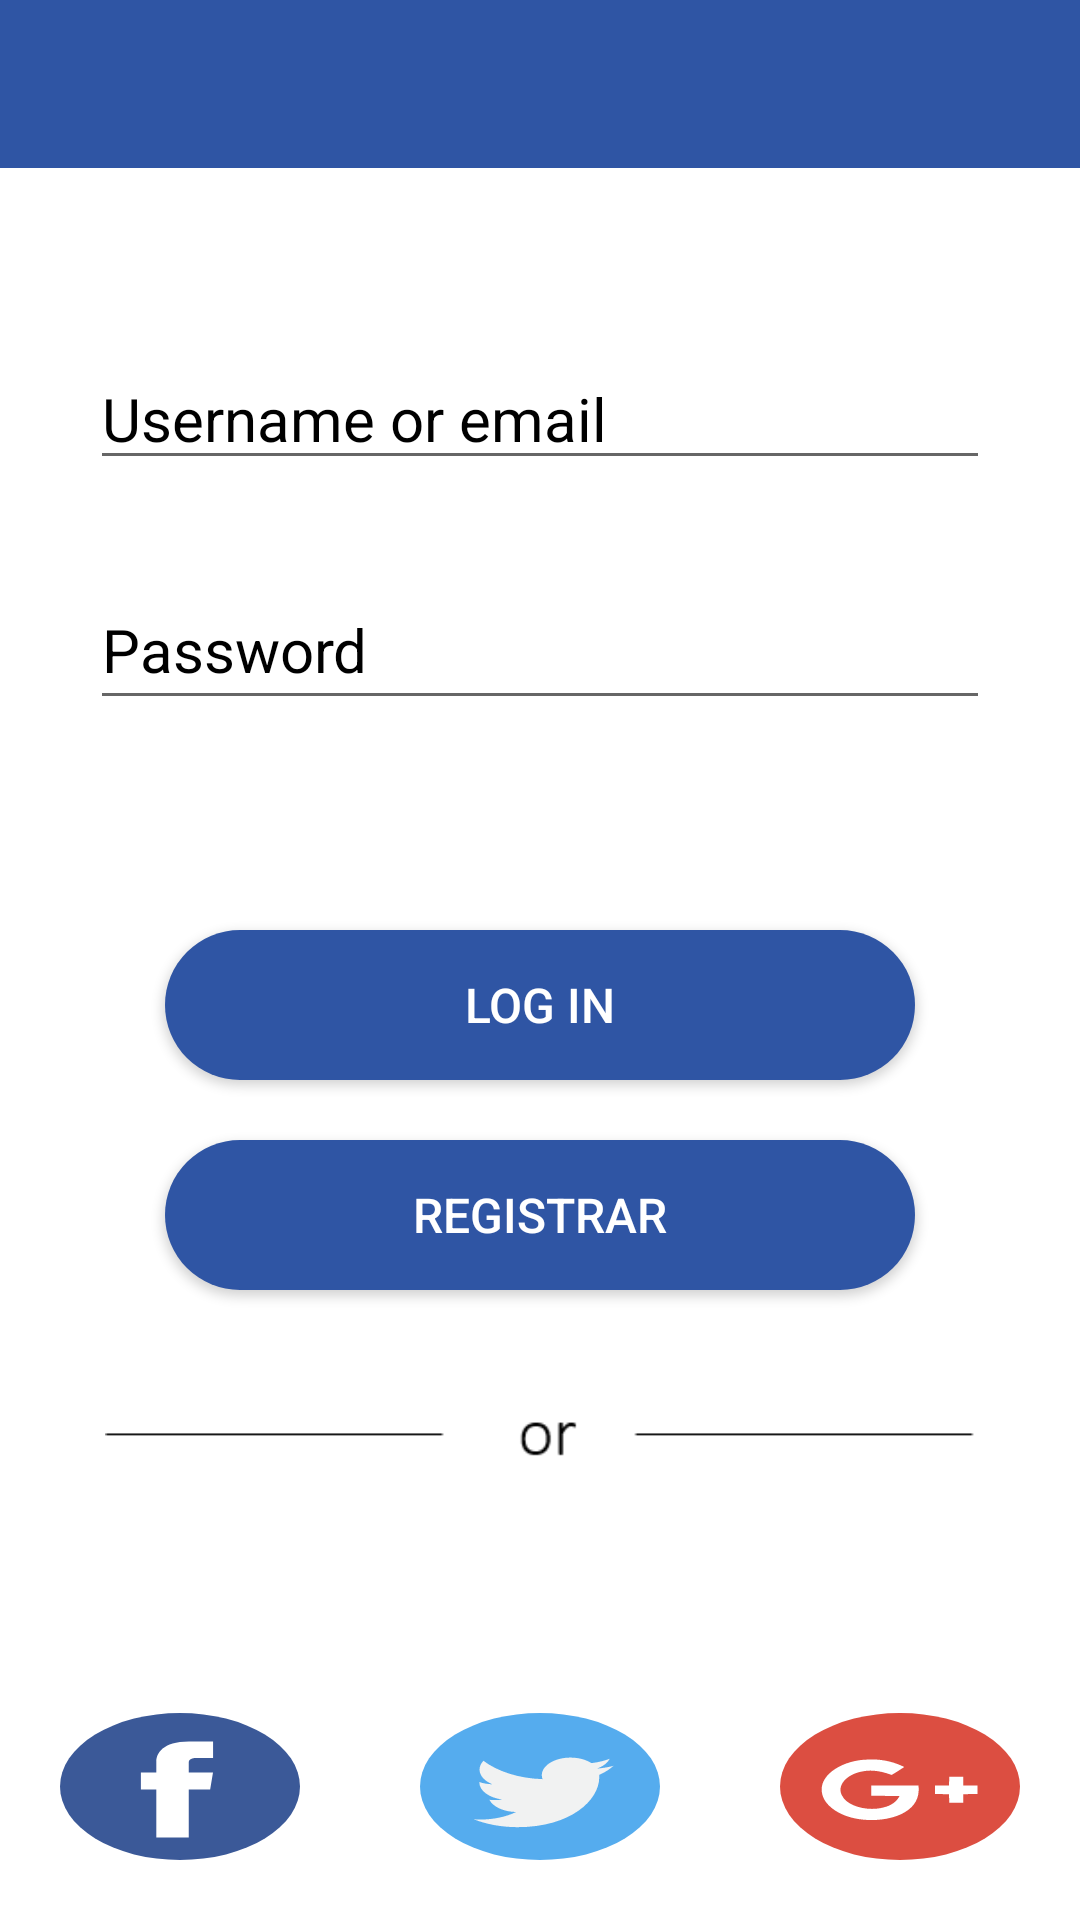

Reconstruct the res/layout file that produces this screen, plus the resources it refers to.
<!-- AndroidManifest.xml: application theme AppTheme -->
<!-- res/layout/activity_login.xml -->
<?xml version="1.0" encoding="utf-8"?>
<LinearLayout xmlns:android="http://schemas.android.com/apk/res/android"
    xmlns:app="http://schemas.android.com/apk/res-auto"
    xmlns:tools="http://schemas.android.com/tools"
    android:id="@+id/linear_layout"
    android:layout_width="match_parent"
    android:layout_height="match_parent"
    android:orientation="vertical"
    android:background="@color/fondo">
    <include android:id="@+id/tool" layout="@layout/ly_appbar"/>


    <EditText
        android:id="@+id/text_username"
        android:layout_width="match_parent"
        android:layout_height="wrap_content"
        android:layout_marginLeft="30dp"
        android:layout_marginTop="60dp"
        android:layout_marginRight="30dp"
        android:drawablePadding="7dp"
        android:hint="@string/usuario"
        android:inputType="text"
        android:textColor="@color/negro"
        android:textColorHint="@color/negro"
        android:textSize="20sp" />
    <EditText
        android:overScrollMode="always"
        android:scrollbarStyle="insideInset"
        android:scrollbars="vertical"
        android:layout_width="match_parent"
        android:textColorHint="@color/negro"
        android:id="@+id/text_password"
        android:layout_height="50dp"
        android:layout_margin="30dp"
        android:drawablePadding="7dp"
        android:inputType="textPassword"
        android:hint="@string/contrasena"
        android:textColor="@color/negro"
        android:textSize="20sp" />
    <TextView
        android:id="@+id/tv_error"
        android:layout_gravity="center"
        android:gravity="center"
        android:layout_width="match_parent"
        android:layout_height="wrap_content"
        android:layout_centerInParent="true"
        android:layout_marginLeft="10dp"
        android:layout_marginRight="10dp"
        android:layout_marginBottom="10dp"
        android:visibility="gone"
        android:textColor="@color/blanco"/>
    <Button
        android:id="@+id/button_signin"
        style="@style/button_custom"
        android:layout_width="250dp"
        android:layout_height="50dp"
        android:layout_gravity="center"
        android:layout_marginLeft="50dp"
        android:layout_marginTop="40dp"
        android:layout_marginRight="50dp"
        android:text="@string/sign_in" />

    <Button
        android:id="@+id/btn_register"
        android:layout_marginTop="20dp"
        android:layout_width="250dp"
        android:layout_height="50dp"
        android:text="@string/register"
        android:layout_gravity="center"
        style="@style/button_custom"
        />

    <ImageView
        android:layout_width="match_parent"
        android:layout_height="wrap_content"
        android:src="@drawable/or"
        android:layout_marginTop="10dp"
        android:layout_marginLeft="35dp"
        android:layout_marginRight="35dp"/>

    <LinearLayout
        android:layout_width="match_parent"
        android:layout_height="wrap_content"
        android:layout_gravity="center"
        android:layout_marginTop="30dp"
        >

        <ImageButton
            android:id="@+id/twitter_login_button"
            style="@style/button_custom_oval"
            android:layout_width="wrap_content"
            android:layout_height="wrap_content"
            android:background="@drawable/ic_facebook"
            android:layout_marginLeft="45dp"
            android:layout_margin="20dp"
            android:tag="facebook_login_button"
            android:textColor="@color/blanco" />

        <ImageButton
            android:id="@+id/facebook_login_button"
            style="@style/button_custom_oval"
            android:layout_width="wrap_content"
            android:layout_height="wrap_content"
            android:layout_margin="20dp"
            android:background="@drawable/ic_twitter"
            android:tag="facebook_login_button"
            android:textColor="@color/blanco" />

        <ImageButton
            android:id="@+id/google_login_button"
            android:layout_width="wrap_content"
            android:layout_height="wrap_content"
            android:background="@drawable/ic_google_plus"
            android:tag="google_login_button"
            android:layout_margin="20dp"
            android:textColor="@color/blanco" />

    </LinearLayout>

</LinearLayout>
<!-- res/layout/ly_appbar.xml (included above) -->
<?xml version="1.0" encoding="utf-8"?>
<android.support.design.widget.AppBarLayout
    xmlns:android="http://schemas.android.com/apk/res/android"
    xmlns:app="http://schemas.android.com/apk/res-auto"
    android:layout_width="match_parent"
    android:layout_height="wrap_content"
    android:theme="@style/AppTheme.AppBarOverlay">

    <android.support.v7.widget.Toolbar
        android:id="@+id/toolbar"
        android:layout_width="match_parent"
        android:layout_height="?attr/actionBarSize"
        android:background="@drawable/custom_background_toolbar"
        app:titleTextColor="@color/blanco"
        android:elevation="4dp"
        app:popupTheme="@style/AppTheme.PopupOverlay" >
        <RelativeLayout
            android:id="@+id/relativeToolbarSub"
            android:layout_gravity="right"
            android:layout_width="190dp"
            android:layout_height="wrap_content">
            <EditText
                android:id="@+id/subtitle_toolbar"
                android:minLines="1"
                android:maxLines="2"
                android:inputType="textMultiLine"
                android:gravity="end"
                android:layout_width="170dp"
                android:layout_height="wrap_content"
                android:background="@null"
                android:cursorVisible="false"
                android:longClickable="false"
                android:clickable="false"
                android:focusable="false"
                android:focusableInTouchMode="false"
                style="@style/subtitle_toolbar"/>
            <TextView
                android:id="@+id/dot"
                android:layout_toEndOf="@+id/subtitle_toolbar"
                android:layout_width="0dp"
                android:layout_height="0dp"
                style="@style/subtitle_toolbar"/>
        </RelativeLayout>
    </android.support.v7.widget.Toolbar>


</android.support.design.widget.AppBarLayout>
<!-- resources referenced by this layout -->
<resources>
  <color name="blanco">#FFFFFF</color>
  <color name="fondo">#FFFFFF</color>
  <color name="negro">#000000</color>
  <!-- drawable custom_background_toolbar (drawable) -->
  <?xml version="1.0" encoding="utf-8"?>
  <selector xmlns:android="http://schemas.android.com/apk/res/android">
          <item>
          <shape android:shape="rectangle">
              <corners android:radius="0dp"/>
              <gradient android:angle="180" android:endColor="@color/colorPrimary" android:gradientRadius="90dp" android:startColor="@color/colorPrimary" android:type="linear" />
          </shape>
      </item>
  </selector>
  <!-- drawable ic_facebook (drawable) -->
  <vector android:height="80dp" android:viewportHeight="112.196"
      android:viewportWidth="112.196" android:width="80dp" xmlns:android="http://schemas.android.com/apk/res/android">
      <path android:fillColor="#3B5998" android:pathData="M56.098,56.098m-56.098,0a56.098,56.098 0,1 1,112.196 0a56.098,56.098 0,1 1,-112.196 0"/>
      <path android:fillColor="#FFFFFF" android:pathData="M70.201,58.294h-10.01v36.672H45.025V58.294h-7.213V45.406h7.213v-8.34c0,-5.964 2.833,-15.303 15.301,-15.303L71.56,21.81v12.51h-8.151c-1.337,0 -3.217,0.668 -3.217,3.513v7.585h11.334L70.201,58.294z"/>
  </vector>
  <string name="contrasena">Password</string>
  <string name="register">Registrar</string>
  <string name="sign_in">LOG IN</string>
  <string name="usuario">Username or email</string>
  <style name="AppTheme.AppBarOverlay" parent="ThemeOverlay.AppCompat.Dark.ActionBar">
          
          <item name="android:textColorPrimary">@color/negro</item>
      </style>
  <style name="AppTheme.PopupOverlay" parent="ThemeOverlay.AppCompat.Light" />
  <style name="button_custom">
          <item name="android:background">@drawable/custom_button_oval</item>
          <item name="android:textColor">@color/blanco</item>
          <item name="android:textSize">16sp</item>
      </style>
  <style name="button_custom_oval">
          <item name="android:background">@drawable/custom_button_oval_emoji</item>
          <item name="android:textColor">@color/blanco</item>
          <item name="android:textSize">16sp</item>
      </style>
  <style name="subtitle_toolbar">
          <item name="android:textColor">@color/subtitleToolbar</item>
          <item name="android:typeface">sans</item>
          <item name="android:textSize">18sp</item>
          <item name="android:ellipsize">end</item>
          <item name="android:singleLine">true</item>
      </style>
  <style name="AppTheme" parent="Theme.AppCompat.Light.NoActionBar">
          
          <item name="windowActionBar">false</item>
          <item name="windowNoTitle">true</item>
          <item name="android:windowContentOverlay">@null</item>
          <item name="colorPrimary">@color/colorPrimary</item>
          <item name="colorPrimaryDark">@color/colorPrimaryDark</item>
          <item name="colorAccent">@color/colorAccent</item>
          
      </style>
  <color name="colorPrimary">#2f55a4</color>
  <!-- drawable custom_button_oval (drawable) -->
  <?xml version="1.0" encoding="utf-8"?>
  <selector xmlns:android="http://schemas.android.com/apk/res/android">
  
      <item android:state_pressed="true">
          <shape android:shape="rectangle">
              <corners android:radius="30dp"/>
              <solid android:color="@color/colorPrimary" />
          </shape>
      </item>
  
      <item>
          <shape android:shape="rectangle">
              <corners android:radius="30dp"/>
              <gradient android:endColor="@color/colorPrimary" android:gradientRadius="60dp" android:startColor="@color/colorPrimary" android:type="linear" />
          </shape>
      </item>
  
  </selector>
  <color name="subtitleToolbar">#FFFFFF</color>
  <color name="colorPrimaryDark">#007a31 </color>
  <color name="colorAccent">#00691f </color>
</resources>
